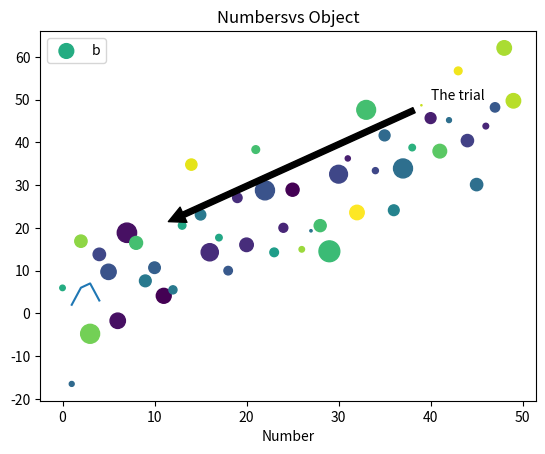

Generate this figure with matplotlib:
import numpy as np
import matplotlib.pyplot as plt



def Playgroung():
    fig,ax = plt.subplots()#A figure with axes

#fig, axs = plt.subplots(2,2) # A figure with 2*2 Grids axes

#fig, axs = plt.subplot_mosaic([["left","right_top"],["left","right_bottom"]])# Figure with custom axes in the Figure



    b = np.matrix([[1,2,3],[2,3,4]])
    ba_sarray = np.asarray(b)
#Coverting Matrix to array prior plottin
    ax.plot([1,2,3,4],[2,6,7,3]) 

    ax.set_title("Numbersvs Object")

    ax.set_xlabel("Number")

    # Most methods will also parse a string-indexable object like a dict, a structured numpy array, or a pandas.DataFrame. Matplotlib allows you to provide the data keyword argument and generate plots passing the strings corresponding to the x and y variables

    np.random.seed(1739983)
    data = {'a': np.arange(50),
    'c':np.random.randint(0,50,50),
    'd': np.random.randn(50)    
    }
    data['b'] = data['a'] + 10 * np.random.randn(50)
    data['d'] = np.abs(data['d'])* 100

    ax.scatter('a','b', c = 'c',s = 'd', data = data)


    # Annotating

    ax.annotate("The trial", xy = (10,20), xytext = (40,50), arrowprops = dict(facecolor = 'black', shrink = 0.05) )
     
    ax.legend()
#ax.plot()
    plt.show()

Playgroung()